Run: headless pygame with SDL's dummy video driver; simulated clock (each Clock.tick advances the game by its frame time, no real sleeping); random seed 0; keys injected as events and as key.get_pressed() state; mouse plan: one left click at the window centre at the start of phase 2, then a move to the lower-right quarter at the start of phase 3.
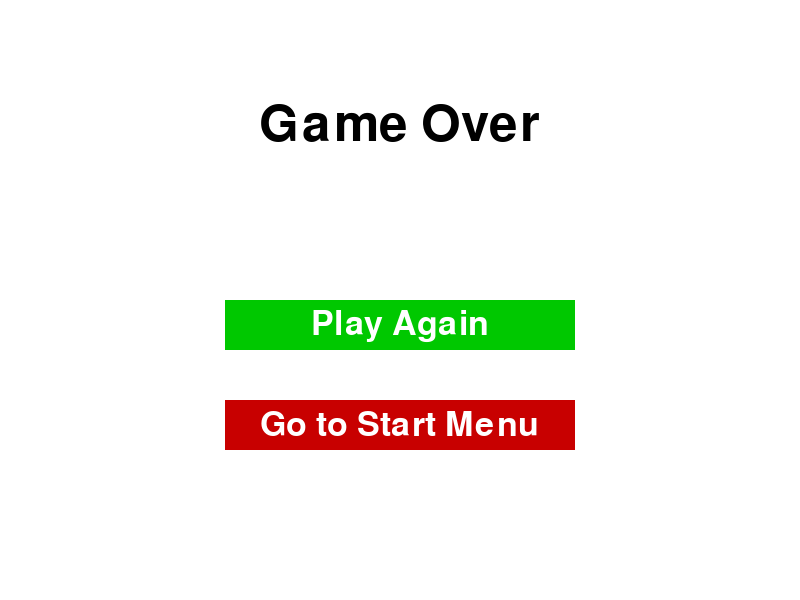
Frame 1 of 4 · flips 1–60 · no input
Frame 2 of 4 · flips 61–180 · clicked the window centre · tapped SPACE, RETURN · held RIGHT (→), D · screen unchanged from frame 1, image omitted
Frame 3 of 4 · flips 181–300 · moved the mouse to the lower-right quarter · held DOWN (↓), S · screen unchanged from frame 2, image omitted
Frame 4 of 4 · flips 301–420 · held LEFT (←), A, UP (↑), W · screen unchanged from frame 3, image omitted

The pygame program that drew these frames:

import pygame
import sys
# import Start_home  # Import start page
# import game  # Import main game

# Initialize Pygame
pygame.init()

# Constants for screen size and colors
WIDTH, HEIGHT = 800, 600
WHITE = (255, 255, 255)
BLACK = (0, 0, 0)
BLUE = (0, 0, 255)
GREEN = (0, 200, 0)
BRIGHT_GREEN = (0, 255, 0)
RED = (200, 0, 0)
BRIGHT_RED = (255, 0, 0)

# Set up display
screen = pygame.display.set_mode((WIDTH, HEIGHT))
pygame.display.set_caption("Game Over")

# Fonts
font_large = pygame.font.SysFont(None, 75)
font_small = pygame.font.SysFont(None, 50)

# Button function
def draw_button(msg, x, y, w, h, inactive_color, active_color, action=None):
    mouse = pygame.mouse.get_pos()
    click = pygame.mouse.get_pressed()

    if x + w > mouse[0] > x and y + h > mouse[1] > y:
        pygame.draw.rect(screen, active_color, (x, y, w, h))
        if click[0] == 1 and action is not None:
            action()
    else:
        pygame.draw.rect(screen, inactive_color, (x, y, w, h))
    
    text_surface = font_small.render(msg, True, WHITE)
    screen.blit(text_surface, (x + (w - text_surface.get_width()) // 2, y + (h - text_surface.get_height()) // 2))

# Actions for buttons
def play_again():
    print("Play Again clicked")  # Placeholder action for testing
    # game.game_loop()  # Restart the main game loop

def go_to_start_menu():
    print("Go to Start Menu clicked")  # Placeholder action for testing
    # Start_home.start_page()  # Go back to start page

# Main loop for end screen
def end_screen():
    while True:
        screen.fill(WHITE)

        for event in pygame.event.get():
            if event.type == pygame.QUIT:
                pygame.quit()
                sys.exit()

        # Display "Game Over" message
        text_surface = font_large.render("Game Over", True, BLACK)
        screen.blit(text_surface, ((WIDTH - text_surface.get_width()) // 2, 100))

        # Draw buttons
        draw_button("Play Again", 225, 300, 350, 50, GREEN, BRIGHT_GREEN, play_again)
        draw_button("Go to Start Menu", 225, 400, 350, 50, RED, BRIGHT_RED, go_to_start_menu)

        pygame.display.flip()

# Run end screen if this file is executed directly
if __name__ == "__main__":
    end_screen()
